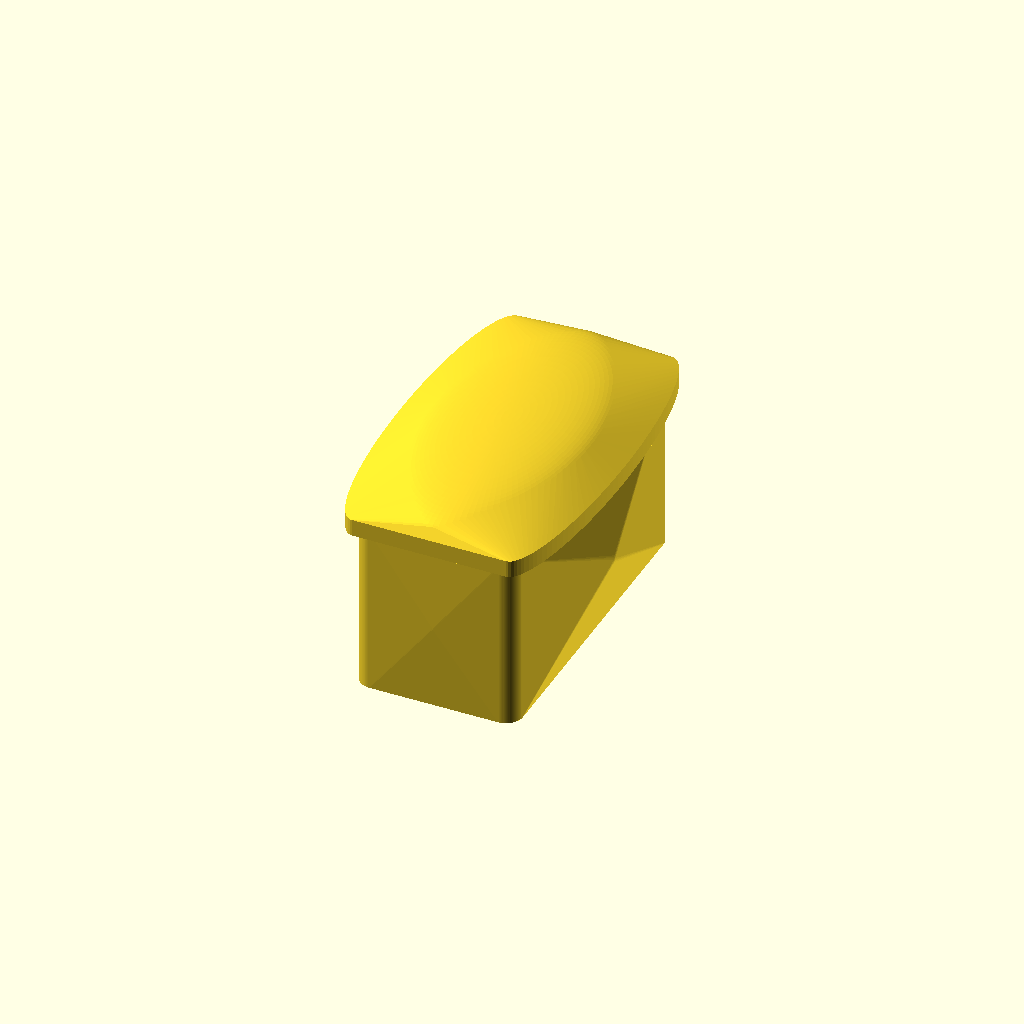
Cell 1 — every parameter at its default value.
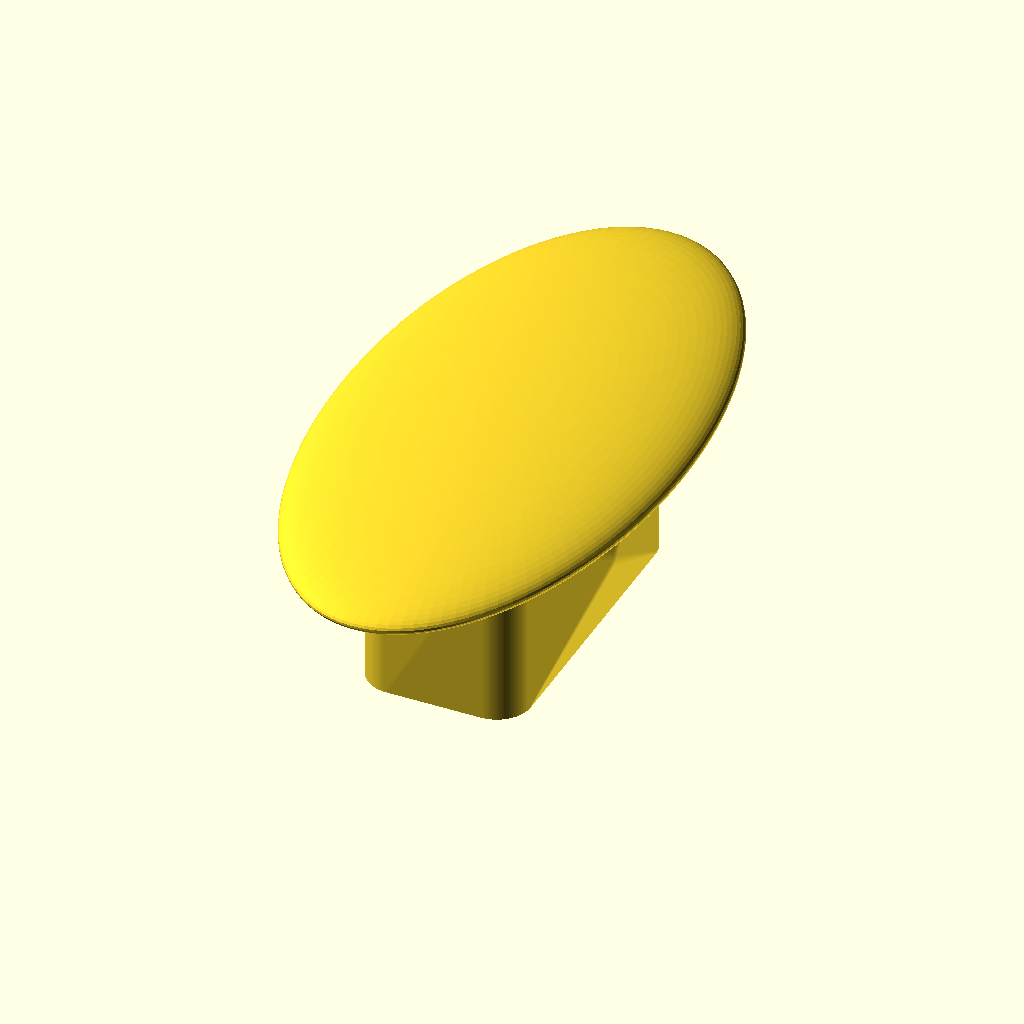
Cell 2 — cornerR set to 2, the other parameters unchanged.
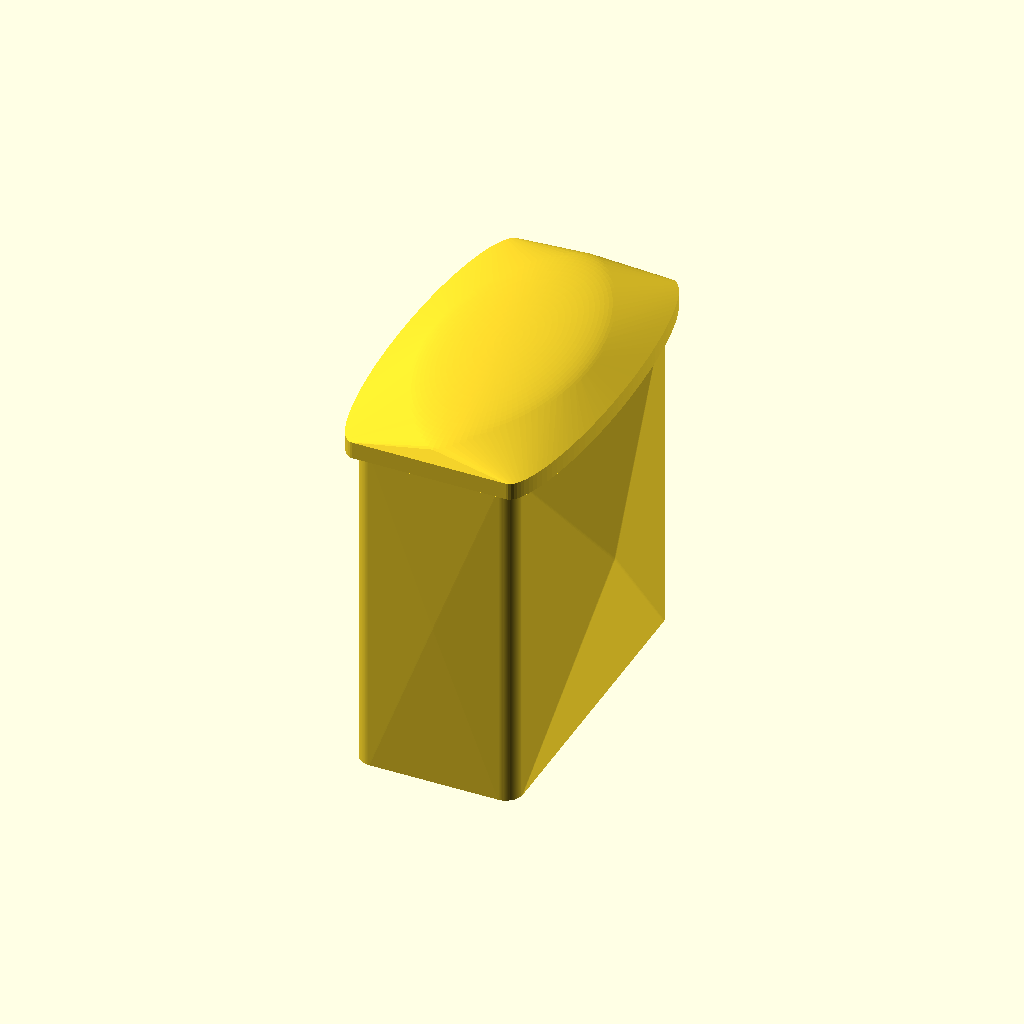
Cell 3: bottomExtrude = 20 (everything else at default).
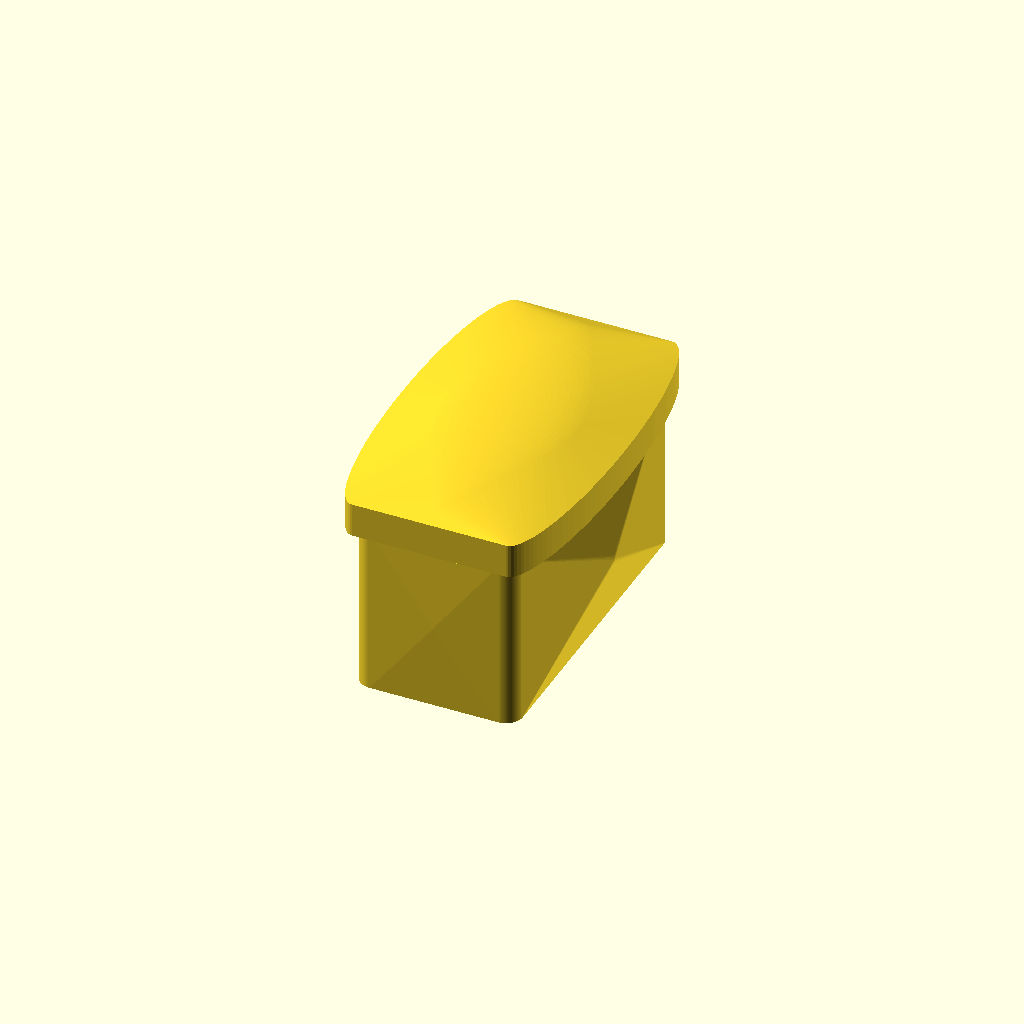
Cell 4 — topExtrude set to 2, the other parameters unchanged.
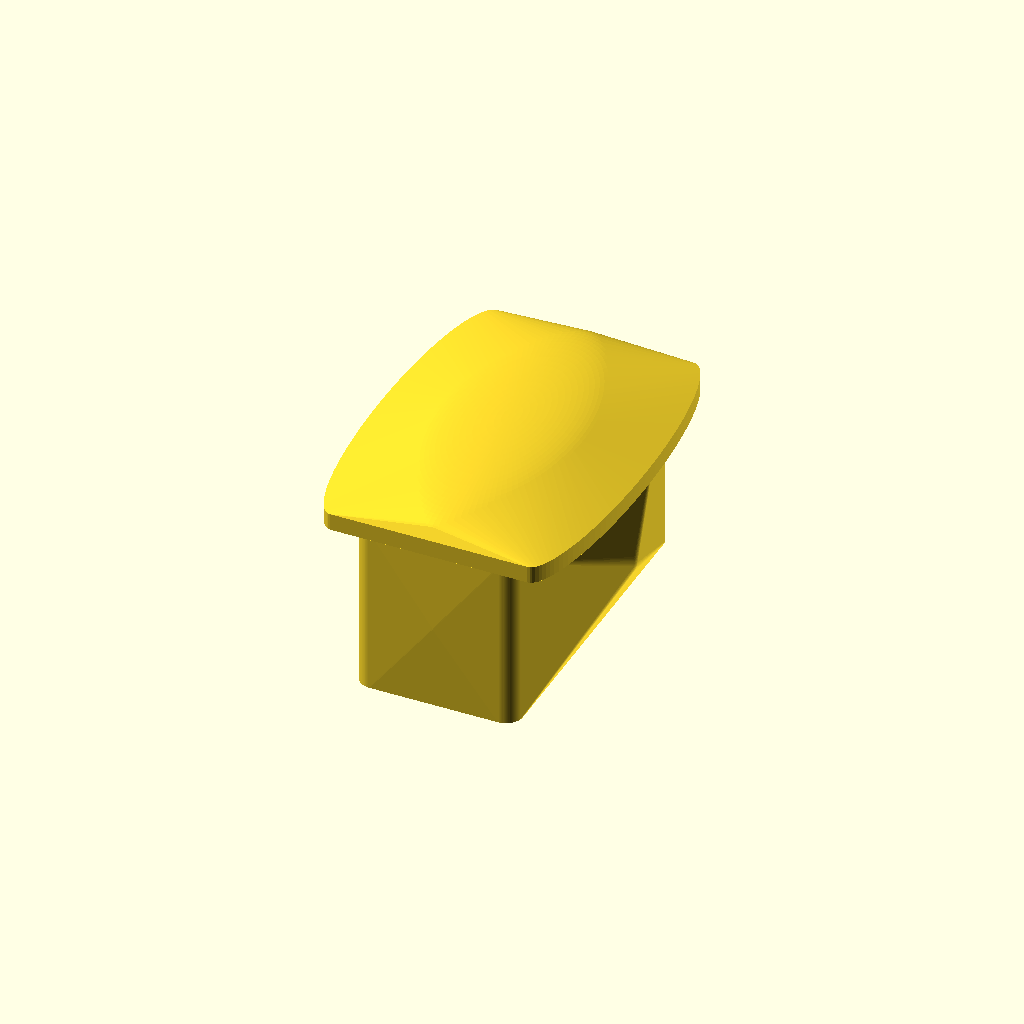
Cell 5: bumpRL = 2.5 (everything else at default).
All cells are drawn from one camera (rotation 55°, 0°, 25°, orthographic, colour scheme Cornfield), so only the parameter changes between them.
OpenSCAD source file openscad/RollHolder/stopfen.scad:
$fn=100;

//Variables
baseX = 9.5 /2 ;
baseY = 19.6 /2 ;
cornerR = 1 ;
bottomExtrude = 10 ;
topExtrude = 1 ;
bumpTB = .15 ;
bumpRL = 1.25 ;
//Composites
    baseRight = [+baseX, 0, 0] + [-cornerR, 0, 0] ;
    baseLeft  = [-baseX, 0, 0] + [+cornerR, 0, 0] ;
    baseBottom  = [0, -baseY, 0] + [0, +cornerR, 0] ;
    baseTop = [0, +baseY, 0] + [0, -cornerR, 0] ;
    bumpRad = cornerR ;

// Temp handle
* cylinder(h=20,d=3);

hull() {
    //Corners
    translate(baseTop + baseRight) cylinder(h=bottomExtrude, r=cornerR, center = true) ;
    translate(baseBottom + baseRight) cylinder(h=bottomExtrude, r=cornerR, center = true) ;
    translate(baseBottom + baseLeft) cylinder(h=bottomExtrude, r=cornerR, center = true) ;
    translate(baseTop + baseLeft) cylinder(h=bottomExtrude, r=cornerR, center = true) ;
    //bumps
    translate(baseTop    + [0,+bumpTB,0]) sphere(r=bumpRad);
    translate(baseRight  + [+bumpRL,0,0]) sphere(r=bumpRad);
    translate(baseBottom + [0,-bumpTB,0]) sphere(r=bumpRad);
    translate(baseLeft   + [-bumpRL,0,0]) sphere(r=bumpRad);
}


translate([0,0,bottomExtrude/2+topExtrude/2]) hull() {
    lidSideR = 2 ;
    lidX = baseX + .5 ;
    lidRight = [+lidX, 0, 0] + [-lidSideR, 0, 0] ;
    lidLeft  = [-lidX, 0, 0] + [+lidSideR, 0, 0] ;
    //bumps
    translate(lidRight  + [+bumpRL,0,0]) scale([1,5.2,1]) cylinder(h=topExtrude, r=lidSideR, center = true) ;
    translate(lidLeft   + [-bumpRL,0,0]) scale([1,5.2,1]) cylinder(h=topExtrude, r=lidSideR, center = true) ;
    //top blob
    translate([0, 0, 1]) scale([5,10,1]) sphere(r=bumpRad);
}
Parameter table extracted from the source (name, type, default, range or options):
cornerR: number, default 1
bottomExtrude: number, default 10
topExtrude: number, default 1
bumpTB: number, default 0.15
bumpRL: number, default 1.25
